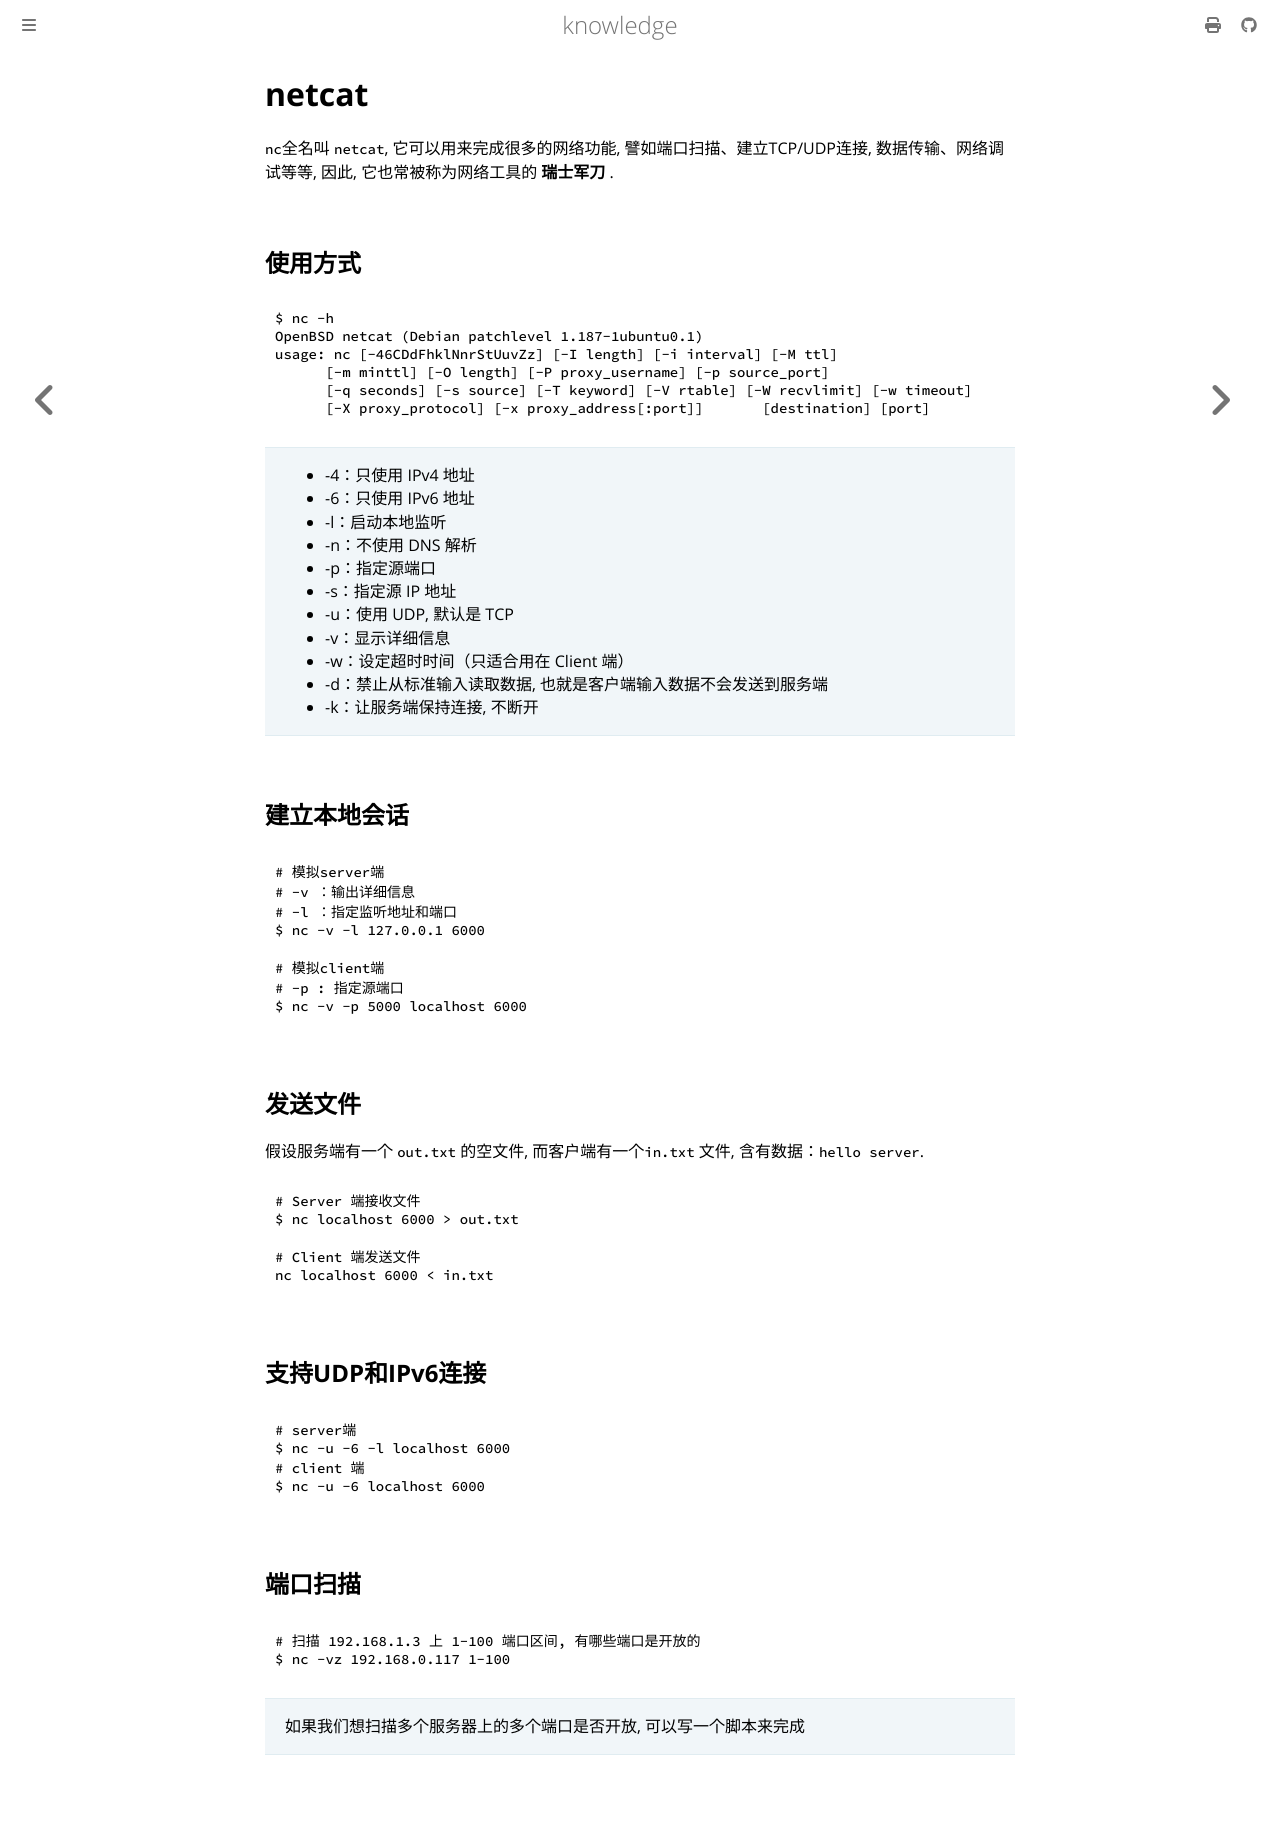

repository: thinkgos/knowledge · page: pickup/23-netcat瑞士军刀.html · generator: mdbook

# netcat 

`nc`全名叫 `netcat`, 它可以用来完成很多的网络功能, 譬如端口扫描、建立TCP/UDP连接, 数据传输、网络调试等等, 因此, 它也常被称为网络工具的 **瑞士军刀** .

## 使用方式

```shell
$ nc -h
OpenBSD netcat (Debian patchlevel 1.187-1ubuntu0.1)
usage: nc [-46CDdFhklNnrStUuvZz] [-I length] [-i interval] [-M ttl]
      [-m minttl] [-O length] [-P proxy_username] [-p source_port]
      [-q seconds] [-s source] [-T keyword] [-V rtable] [-W recvlimit] [-w timeout]
      [-X proxy_protocol] [-x proxy_address[:port]]       [destination] [port]
```

> - -4：只使用 IPv4 地址
> - -6：只使用 IPv6 地址
> - -l：启动本地监听
> - -n：不使用 DNS 解析
> - -p：指定源端口
> - -s：指定源 IP 地址
> - -u：使用 UDP, 默认是 TCP
> - -v：显示详细信息
> - -w：设定超时时间（只适合用在 Client 端）
> - -d：禁止从标准输入读取数据, 也就是客户端输入数据不会发送到服务端
> - -k：让服务端保持连接, 不断开

## 建立本地会话

```shell
# 模拟server端
# -v ：输出详细信息
# -l ：指定监听地址和端口
$ nc -v -l 127.0.0.1 6000

# 模拟client端
# -p : 指定源端口
$ nc -v -p 5000 localhost 6000
```

## 发送文件

假设服务端有一个 `out.txt` 的空文件, 而客户端有一个`in.txt` 文件, 含有数据：`hello server`.

```shell
# Server 端接收文件
$ nc localhost 6000 > out.txt

# Client 端发送文件
nc localhost 6000 < in.txt
```

## 支持UDP和IPv6连接

```shell
# server端
$ nc -u -6 -l localhost 6000
# client 端
$ nc -u -6 localhost 6000
```

## 端口扫描

```shell
# 扫描 192.168.1.3 上 1-100 端口区间, 有哪些端口是开放的
$ nc -vz 192.168.0.117 1-100
```

> 如果我们想扫描多个服务器上的多个端口是否开放, 可以写一个脚本来完成
